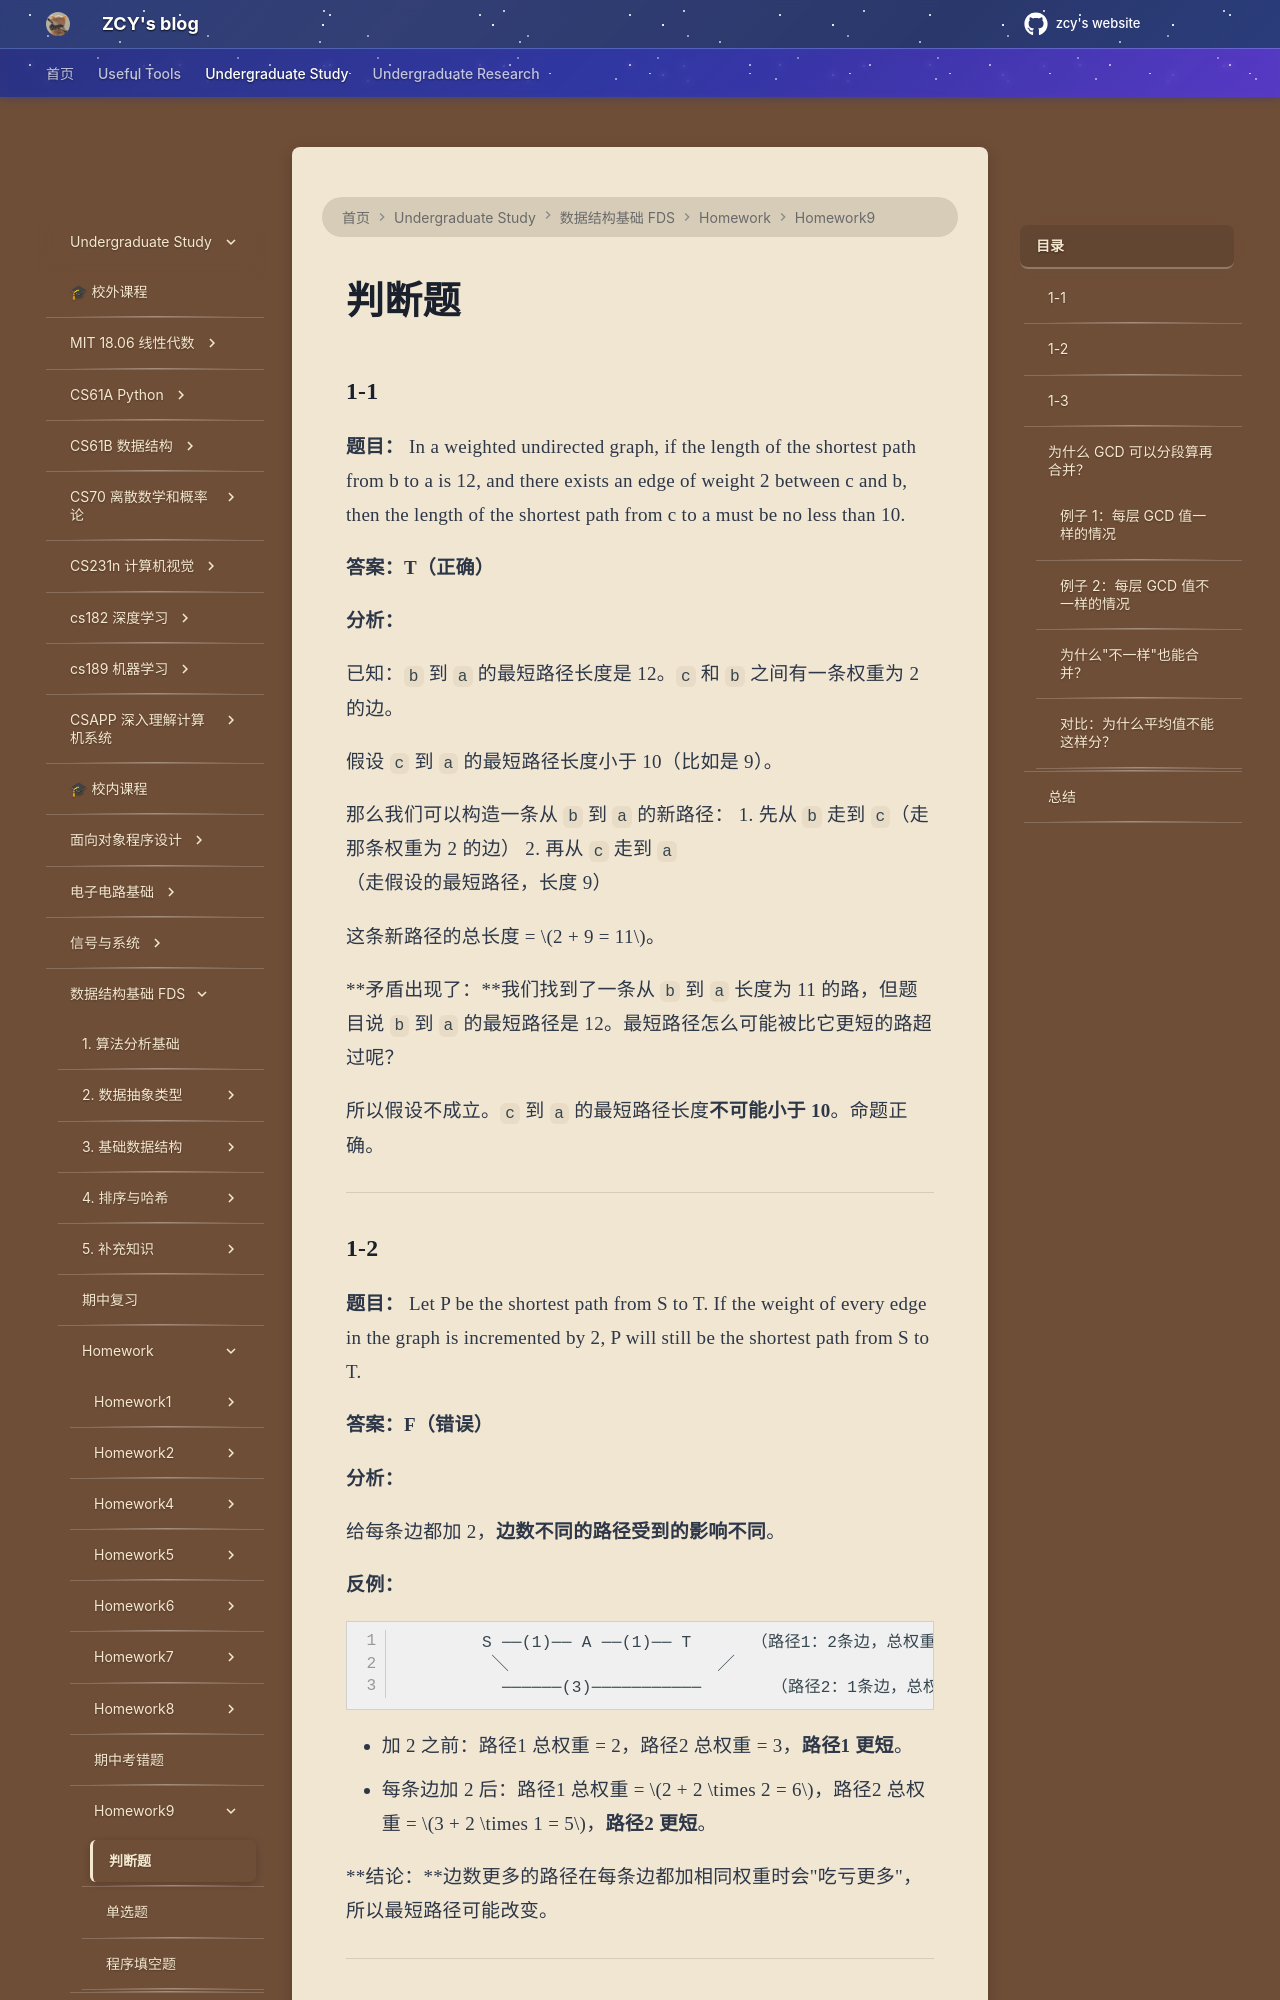

repository: mouchenmou/ZCY-s-website · page: 笔记本/数据结构基础 FDS/Homework/HW9/判断题/index.html · generator: mkdocs

### 1-1

**题目：** In a weighted undirected graph, if the length of the shortest path from b to a is 12, and there exists an edge of weight 2 between c and b, then the length of the shortest path from c to a must be no less than 10.

**答案：T（正确）**

**分析：**


已知：`b` 到 `a` 的最短路径长度是 12。`c` 和 `b` 之间有一条权重为 2 的边。

假设 `c` 到 `a` 的最短路径长度小于 10（比如是 9）。

那么我们可以构造一条从 `b` 到 `a` 的新路径：
1. 先从 `b` 走到 `c`（走那条权重为 2 的边）
2. 再从 `c` 走到 `a`（走假设的最短路径，长度 9）

这条新路径的总长度 = $2 + 9 = 11$。

**矛盾出现了：**我们找到了一条从 `b` 到 `a` 长度为 11 的路，但题目说 `b` 到 `a` 的最短路径是 12。最短路径怎么可能被比它更短的路超过呢？

所以假设不成立。`c` 到 `a` 的最短路径长度**不可能小于 10**。命题正确。


---

### 1-2

**题目：** Let P be the shortest path from S to T. If the weight of every edge in the graph is incremented by 2, P will still be the shortest path from S to T.

**答案：F（错误）**

**分析：**

给每条边都加 2，**边数不同的路径受到的影响不同**。

**反例：**
```
        S ──(1)── A ──(1)── T      （路径1：2条边，总权重 2）
         ╲                     ╱
          ──────(3)───────────       （路径2：1条边，总权重 3）
```

- 加 2 之前：路径1 总权重 = 2，路径2 总权重 = 3，**路径1 更短**。
- 每条边加 2 后：路径1 总权重 = $2 + 2 \times 2 = 6$，路径2 总权重 = $3 + 2 \times 1 = 5$，**路径2 更短**。

**结论：**边数更多的路径在每条边都加相同权重时会"吃亏更多"，所以最短路径可能改变。

---
